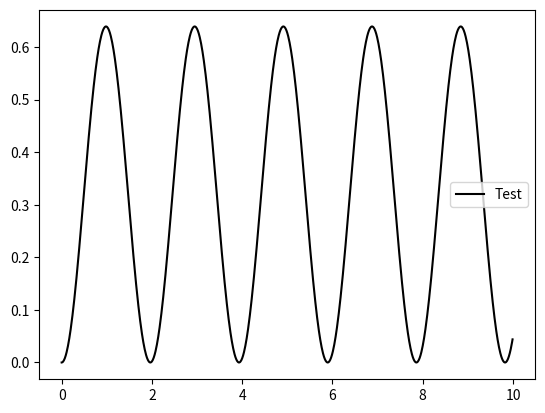

This figure's Python source:
import numpy as np
from scipy import signal
import matplotlib.pyplot as plt

g = 9.8                                 #[m/s^2]
gamma = 1                             #[who knows?]
v_bar = 6                               #[V]
r_bar = np.sqrt((gamma*v_bar**2)/g)     #[length]


t = np.arange(0.0,10.0,0.01)
step = v_bar*np.heaviside(t,1)

name = 'Test'
num = 2*gamma/(r_bar**2)
p1 = 2*gamma*v_bar**2/r_bar**3
den = [1, 0, p1]
sys = signal.TransferFunction(num,den)
tout,y,x = signal.lsim(sys, step, t)
plt.figure(1)
plt.plot(t,y,'k-',label=name)
plt.legend(loc='best')
plt.show()
